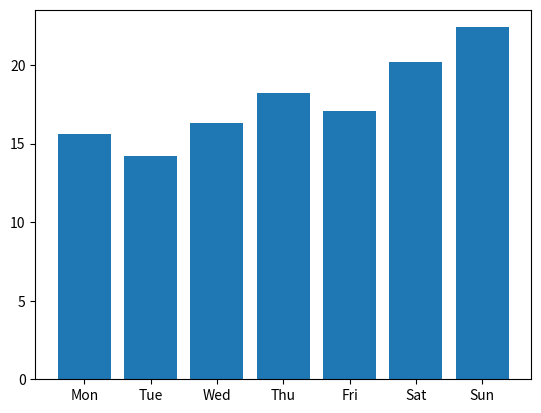

This figure's Python source:
import matplotlib.pyplot as plt
x=["Mon", "Tue", "Wed", "Thu", "Fri", "Sat", "Sun"]
y=[15.6, 14.2, 16.3, 18.2, 17.1, 20.2, 22.4]
plt.bar(x, y) ##plt.bar(x, y, color=colors)
plt.show()
